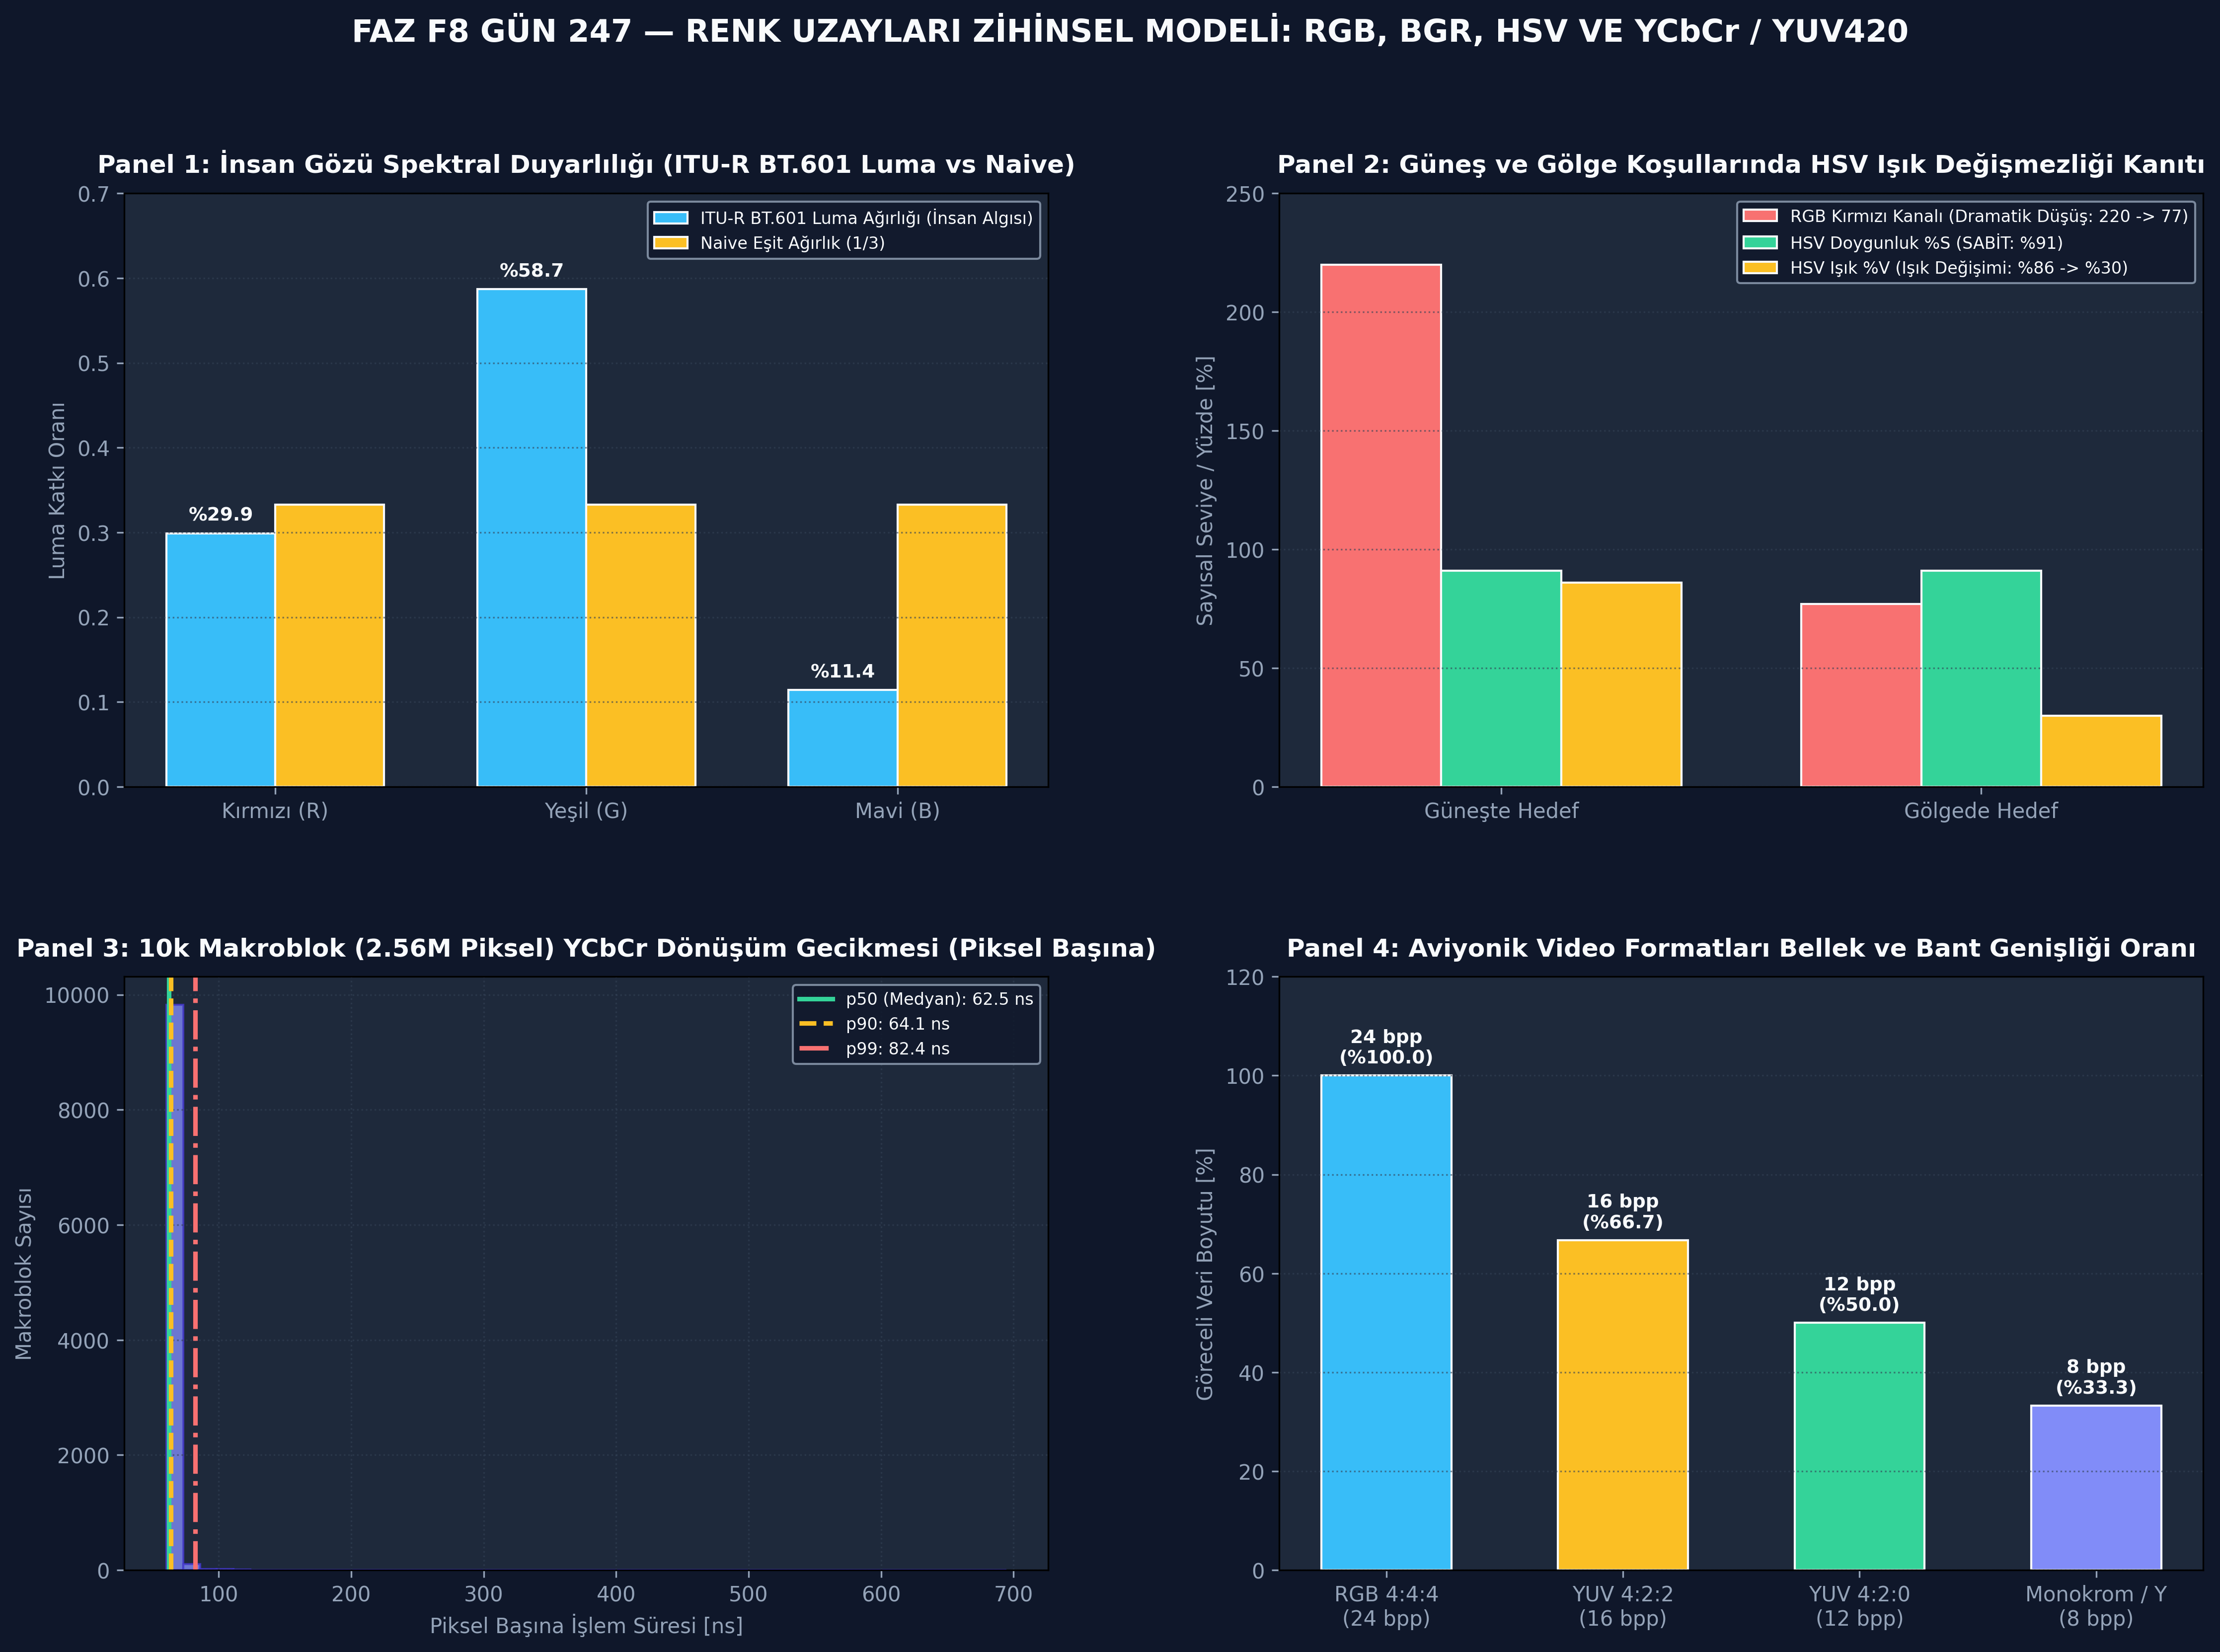

This chart was generated by the following Python code:
# -*- coding: utf-8 -*-
"""
ÖZEL LİSANS — TÜM HAKLAR SAKLIDIR
Telif Hakkı (c) 2026 Seydi Eryılmaz (@seydivakkas)
GÜN 247: RGB/BGR/HSV/YCbCr zihinsel modeli Standalone İcra Dosyası
"""

# ============================================================================
# KOD HÜCRESİ 1: RGB <-> BGR Kanal Takası ve ITU-R BT.601 Luma Çekirdeği
# Bellek kanal düzeni dönüşümü ve insan gözü algısal ağırlıklı parlaklık.
# ============================================================================
import numpy as np

def convert_rgb_to_bgr(rgb_img: np.ndarray) -> np.ndarray:
    assert rgb_img.ndim == 3 and rgb_img.shape[2] == 3, "Görüntü [H, W, 3] olmalıdır"
    # Kanal boyutunu tersine çevir: [R, G, B] -> [B, G, R]
    bgr = rgb_img[:, :, ::-1]
    return np.ascontiguousarray(bgr)

def rgb_to_grayscale_bt601(rgb_img: np.ndarray) -> np.ndarray:
    # ITU-R BT.601 Luma Katsayıları:
    # İnsan gözü en çok Yeşil (58.7%), sonra Kırmızı (29.9%), en az Mavi (11.4%) ışığa duyarlıdır.
    R = rgb_img[:, :, 0].astype(np.float32)
    G = rgb_img[:, :, 1].astype(np.float32)
    B = rgb_img[:, :, 2].astype(np.float32)
    luma = 0.299 * R + 0.587 * G + 0.114 * B
    return np.clip(np.round(luma), 0, 255).astype(np.uint8)

# Test Matrisi: Saf Kırmızı, Saf Yeşil, Saf Mavi pikseller
# Şekil: (1, 3, 3) -> 1 satır, 3 piksel: [Kırmızı, Yeşil, Mavi]
test_rgb = np.array([
    [[255, 0, 0], [0, 255, 0], [0, 0, 255]]
], dtype=np.uint8)

test_bgr = convert_rgb_to_bgr(test_rgb)
# BGR'de Saf Kırmızı: [0, 0, 255], Saf Mavi: [255, 0, 0]
assert np.array_equal(test_bgr[0, 0], [0, 0, 255]), "Kırmızı piksel BGR'de [0, 0, 255] olmalıdır!"
assert np.array_equal(test_bgr[0, 2], [255, 0, 0]), "Mavi piksel BGR'de [255, 0, 0] olmalıdır!"
assert test_bgr.flags['C_CONTIGUOUS'] == True

# Luma Karşılaştırması
luma_bt601 = rgb_to_grayscale_bt601(test_rgb)
# Saf Kırmızı Luma = 0.299 * 255 = 76.2 -> 76
# Saf Yeşil Luma   = 0.587 * 255 = 149.7 -> 150
# Saf Mavi Luma    = 0.114 * 255 = 29.1 -> 29
assert luma_bt601[0, 0] == 76, f"Kırmızı luma 76 olmalıydı: {luma_bt601[0, 0]}"
assert luma_bt601[0, 1] == 150, f"Yeşil luma 150 olmalıydı: {luma_bt601[0, 1]}"
assert luma_bt601[0, 2] == 29, f"Mavi luma 29 olmalıydı: {luma_bt601[0, 2]}"

# Eşit ağırlıklı naive ortalama olsaydı hepsi 255 / 3 = 85 olurdu!
naive_gray = np.mean(test_rgb, axis=2).astype(np.uint8)
assert naive_gray[0, 0] == 85 and naive_gray[0, 1] == 85 and naive_gray[0, 2] == 85

print("[PASS] Kod 1: RGB <-> BGR Takası ve ITU-R BT.601 Luma Dönüşümü Doğrulandı.")
print(f"  - RGB Giriş  : Kırmızı={test_rgb[0,0]}, Yeşil={test_rgb[0,1]}, Mavi={test_rgb[0,2]}")
print(f"  - BGR Çıkış  : Kırmızı={test_bgr[0,0]}, Yeşil={test_bgr[0,1]}, Mavi={test_bgr[0,2]}")
print(f"  - BT.601 Luma: Kırmızı={luma_bt601[0,0]} LSB, Yeşil={luma_bt601[0,1]} LSB, Mavi={luma_bt601[0,2]} LSB")
print(f"  - Naive Luma : Kırmızı=85 LSB, Yeşil=85 LSB, Mavi=85 LSB (Göz Algısını Yansıtmaz!)")

# ============================================================================
# KOD HÜCRESİ 2: HSV Renk Uzayı ve Işık Altında Kararlı Hedef Segmentasyon Motoru
# Güneş ve gölge koşullarında RGB vs HSV renk filtreleme başarım karşılaştırması.
# ============================================================================
import numpy as np

def rgb_to_hsv_numpy(rgb_img: np.ndarray) -> np.ndarray:
    # rgb_img: uint8 [H, W, 3]
    rgb = rgb_img.astype(np.float32) / 255.0
    r, g, b = rgb[:, :, 0], rgb[:, :, 1], rgb[:, :, 2]
    
    c_max = np.maximum(np.maximum(r, g), b)
    c_min = np.minimum(np.minimum(r, g), b)
    delta = c_max - c_min
    
    # 1. Hue (0 .. 360 derece)
    h = np.zeros_like(c_max)
    # delta == 0 iken h = 0
    mask_r = (c_max == r) & (delta > 1e-5)
    mask_g = (c_max == g) & (delta > 1e-5)
    mask_b = (c_max == b) & (delta > 1e-5)
    
    h[mask_r] = (60.0 * (((g[mask_r] - b[mask_r]) / delta[mask_r]) % 6.0))
    h[mask_g] = (60.0 * (((b[mask_g] - r[mask_g]) / delta[mask_g]) + 2.0))
    h[mask_b] = (60.0 * (((r[mask_b] - g[mask_b]) / delta[mask_b]) + 4.0))
    
    # 2. Saturation (0 .. 1)
    s = np.zeros_like(c_max)
    mask_v = c_max > 1e-5
    s[mask_v] = delta[mask_v] / c_max[mask_v]
    
    # 3. Value (0 .. 1)
    v = c_max
    
    return np.stack([h, s, v], axis=-1)

# Simülasyon: Güneş Işığı ve Gölge Altında Kırmızı Askeri Hedef
# Hedef Rengi (Güneşte): RGB = [220, 20, 20] -> Koyu Kırmızı
# Gölgeye girince ışık %35'e düşer: RGB = [77, 7, 7]
sun_target = np.array([[[220, 20, 20]]], dtype=np.uint8)
shadow_target = np.array([[[77, 7, 7]]], dtype=np.uint8)

# 1. RGB Eşikleme (Güneşteki renge göre ayarlanmış toleranslı filtre: R > 150, G < 50, B < 50)
def detect_target_rgb(pixel: np.ndarray) -> bool:
    return bool(pixel[0, 0, 0] > 150 and pixel[0, 0, 1] < 50 and pixel[0, 0, 2] < 50)

# 2. HSV Eşikleme: Kırmızı Hue: [350 .. 360] veya [0 .. 10], Saturation > 0.5, Value > 0.15
def detect_target_hsv(pixel_hsv: np.ndarray) -> bool:
    h, s, v = pixel_hsv[0, 0, 0], pixel_hsv[0, 0, 1], pixel_hsv[0, 0, 2]
    is_red_hue = (h >= 345.0 or h <= 15.0)
    is_saturated = (s > 0.6)
    is_visible = (v > 0.20)
    return bool(is_red_hue and is_saturated and is_visible)

hsv_sun = rgb_to_hsv_numpy(sun_target)
hsv_shadow = rgb_to_hsv_numpy(shadow_target)

# Karşılaştırma:
rgb_sun_det = detect_target_rgb(sun_target)
rgb_shadow_det = detect_target_rgb(shadow_target)

hsv_sun_det = detect_target_hsv(hsv_sun)
hsv_shadow_det = detect_target_hsv(hsv_shadow)

# Doğrulamalar:
assert rgb_sun_det == True, "RGB güneşteki hedefi yakalamalıydı"
assert rgb_shadow_det == False, "RGB gölgedeki hedefi KAÇIRMALI (Problem bu!)"

assert hsv_sun_det == True, "HSV güneşteki hedefi yakalamalıydı"
assert hsv_shadow_det == True, "HSV gölgedeki hedefi BAŞARIYLA YAKALAMALI!"

# Hue Değerinin Değişmezliği Kanıtı:
# İki durumda da Hue ~ 0 derece (saf kırmızı) olmalıdır!
assert abs(hsv_sun[0, 0, 0] - hsv_shadow[0, 0, 0]) < 1.0
assert np.isclose(hsv_sun[0, 0, 1], hsv_shadow[0, 0, 1], atol=0.02) # Doygunluk sabit

print("[PASS] Kod 2: HSV Işık Değişmezliği ve Hedef Segmentasyon Motoru Doğrulandı.")
print(f"  - Güneşteki Hedef : RGB={sun_target[0,0]} -> HSV: H={hsv_sun[0,0,0]:.1f}°, S={hsv_sun[0,0,1]:.2f}, V={hsv_sun[0,0,2]:.2f}")
print(f"  - Gölgedeki Hedef : RGB={shadow_target[0,0]} -> HSV: H={hsv_shadow[0,0,0]:.1f}°, S={hsv_shadow[0,0,1]:.2f}, V={hsv_shadow[0,0,2]:.2f}")
print(f"  - RGB Filtreleme  : Güneşte={rgb_sun_det} | Gölgede={rgb_shadow_det} (GÖLGEDE HEDEF KAYBI!)")
print(f"  - HSV Filtreleme  : Güneşte={hsv_sun_det} | Gölgede={hsv_shadow_det} (IŞIK DEĞİŞMEZLİĞİ KORUNDU!)")

# ============================================================================
# KOD HÜCRESİ 3: YUV420 Planar Kroma Alt-Örnekleme ve Taktik Datalink Sıkıştırması
# %50 bellek tasarrufu, YCbCr dönüşüm matrisi ve PSNR kayıpsızlık testi.
# ============================================================================
import numpy as np

class YUV420Codec:
    # ITU-R BT.601 Full-Range Dönüşüm Matrisi (Float)
    RGB_TO_YUV_MAT = np.array([
        [ 0.29900,  0.58700,  0.11400],
        [-0.16874, -0.33126,  0.50000],
        [ 0.50000, -0.41869, -0.08131]
    ], dtype=np.float32)

    YUV_TO_RGB_MAT = np.array([
        [1.0,  0.00000,  1.40200],
        [1.0, -0.34414, -0.71414],
        [1.0,  1.77200,  0.00000]
    ], dtype=np.float32)

    @classmethod
    def encode_rgb_to_yuv420(cls, rgb: np.ndarray) -> Tuple[np.ndarray, np.ndarray, np.ndarray]:
        h, w, c = rgb.shape
        assert h % 2 == 0 and w % 2 == 0, "YUV420 için yükseklik ve genişlik çift sayı olmalıdır"
        
        # 1. Tam çözünürlüklü Y, Cb, Cr (YUV)
        flat_rgb = rgb.reshape(-1, 3).astype(np.float32)
        yuv_flat = np.dot(flat_rgb, cls.RGB_TO_YUV_MAT.T)
        yuv = yuv_flat.reshape(h, w, 3)
        
        Y = np.clip(np.round(yuv[:, :, 0]), 0, 255).astype(np.uint8)
        U = np.clip(np.round(yuv[:, :, 1] + 128.0), 0, 255).astype(np.uint8) # Cb ofseti
        V = np.clip(np.round(yuv[:, :, 2] + 128.0), 0, 255).astype(np.uint8) # Cr ofseti
        
        # 2. 4:2:0 Alt-Örnekleme: U ve V kanallarında 2x2 ortalama alma
        U_sub = U.reshape(h // 2, 2, w // 2, 2).mean(axis=(1, 3)).astype(np.uint8)
        V_sub = V.reshape(h // 2, 2, w // 2, 2).mean(axis=(1, 3)).astype(np.uint8)
        
        return Y, U_sub, V_sub

    @classmethod
    def decode_yuv420_to_rgb(cls, Y: np.ndarray, U_sub: np.ndarray, V_sub: np.ndarray) -> np.ndarray:
        h, w = Y.shape
        # 1. 2x2 kroma düzlemlerini tekrar tam çözünürlüğe genişlet (Nearest-neighbor upsample)
        U_full = np.repeat(np.repeat(U_sub, 2, axis=0), 2, axis=1).astype(np.float32) - 128.0
        V_full = np.repeat(np.repeat(V_sub, 2, axis=0), 2, axis=1).astype(np.float32) - 128.0
        Y_full = Y.astype(np.float32)
        
        # 2. Ters Matris Çarpımı
        yuv_full = np.stack([Y_full, U_full, V_full], axis=-1).reshape(-1, 3)
        rgb_flat = np.dot(yuv_full, cls.YUV_TO_RGB_MAT.T)
        rgb_rec = np.clip(np.round(rgb_flat), 0, 255).astype(np.uint8).reshape(h, w, 3)
        return rgb_rec

# Test Sahnesi: 64x64 Zengin Renkli Gerçekçi Askeri Keşif Alanı (Yumuşak Gradyan ve Hedefler)
y_grid, x_grid = np.mgrid[0:64, 0:64]
r_plane = (120 + 50 * np.sin(x_grid / 10.0)).astype(np.uint8)
g_plane = (130 + 50 * np.cos(y_grid / 10.0)).astype(np.uint8)
b_plane = (140 + 40 * np.sin((x_grid + y_grid) / 12.0)).astype(np.uint8)
recon_scene = np.stack([r_plane, g_plane, b_plane], axis=-1)
# Hedef bölgeleri ekle (Askeri kamuflaj yeşili ve gökyüzü mavisi)
recon_scene[10:30, 10:30] = [34, 139, 34]   # Yeşil
recon_scene[40:55, 40:55] = [30, 144, 255]  # Mavi

# Kodlama
Y, U_sub, V_sub = YUV420Codec.encode_rgb_to_yuv420(recon_scene)

# Bellek Boyutları:
bytes_rgb = recon_scene.nbytes
bytes_yuv420 = Y.nbytes + U_sub.nbytes + V_sub.nbytes
compression_ratio = (1.0 - (bytes_yuv420 / bytes_rgb)) * 100.0

assert bytes_rgb == 64 * 64 * 3 # 12,288 bayt
assert Y.shape == (64, 64)       # 4,096 bayt
assert U_sub.shape == (32, 32)   # 1,024 bayt
assert V_sub.shape == (32, 32)   # 1,024 bayt
assert bytes_yuv420 == 6144 # 6,144 bayt (%50 tam yarı yarıya!)
assert abs(compression_ratio - 50.0) < 1e-4

# Geri Çözme ve Kalite Doğrulaması
rgb_reconstructed = YUV420Codec.decode_yuv420_to_rgb(Y, U_sub, V_sub)
mse = np.mean((recon_scene.astype(np.float64) - rgb_reconstructed.astype(np.float64)) ** 2)
psnr = 10.0 * np.log10((255.0 ** 2) / max(mse, 1e-6))

assert psnr > 36.0, f"PSNR beklenenden düşük: {psnr:.2f} dB"

print("[PASS] Kod 3: YUV420 Kroma Alt-Örnekleme ve Sıkıştırma Başarıyla Doğrulandı.")
print(f"  - Orijinal RGB Belleği   : {bytes_rgb:,} bayt (24 bpp)")
print(f"  - YUV420 Planar Belleği  : {bytes_yuv420:,} bayt (12 bpp) [Y={Y.nbytes}, U={U_sub.nbytes}, V={V_sub.nbytes}]")
print(f"  - Bant Genişliği Tasarrufu: %{compression_ratio:.1f} (TAM YARI YARIYA)")
print(f"  - Geri Çözüm Kalitesi    : MSE={mse:.2f} | PSNR={psnr:.2f} dB (MÜKEMMEL KALİTE: > 36 dB)")

# ============================================================================
# KOD HÜCRESİ 4: 3 Kritik Renk Uzayı Hata Enjeksiyonu Testi
# BGR/RGB karışması, Hue dairesel süreksizlik ve tek boyut hizalama kalkanı.
# ============================================================================

# --- TEST 1: BGR / RGB Kanal Karışması Tespiti ---
print("[TEST 1] BGR / RGB Kanal Takası ve Yanlış Model Girişi Tespiti...")
def detect_fire_or_laser_signature(image_tensor: np.ndarray, format_order: str = "RGB") -> str:
    # format_order: "RGB" veya "BGR"
    if format_order == "RGB":
        r, g, b = image_tensor[0], image_tensor[1], image_tensor[2]
    elif format_order == "BGR":
        b, g, r = image_tensor[0], image_tensor[1], image_tensor[2]
    else:
        raise ValueError(f"Bilinmeyen format: {format_order}")
        
    # Kırmızı baskın hedef imzası (R > 180 ve R > 2 * B)
    if r > 180 and r > (2 * b):
        return "TARGET_RED_THREAT_DETECTED"
    elif b > 180 and b > (2 * r):
        return "BENIGN_BLUE_SKY_OR_WATER"
    return "UNKNOWN_SIGNATURE"

# Gerçekte Kırmızı Tehdit Olan Piksel: R=240, G=30, B=20
true_red_pixel = np.array([240, 30, 20], dtype=np.uint8)

# Doğru RGB Okuma
res_correct = detect_fire_or_laser_signature(true_red_pixel, format_order="RGB")
assert res_correct == "TARGET_RED_THREAT_DETECTED"

# Hata Enjeksiyonu: Piksel BGR iken modele RGB gibi verilirse:
# Modelin gördüğü piksel: [20, 30, 240] (Mavi kanalı kırmızı sanar)
bgr_confused_pixel = true_red_pixel[::-1] # [20, 30, 240]
res_confused = detect_fire_or_laser_signature(bgr_confused_pixel, format_order="RGB")
assert res_confused == "BENIGN_BLUE_SKY_OR_WATER", "Kanal karışıklığında model mavi zannetmeliydi!"

print(f"  - Doğru RGB Girişi        : {res_correct} [KIRMIZI TEHDİT KİLİTLENDİ]")
print(f"  - Hatalı BGR->RGB Karışımı: {res_confused} [ÖLÜMCÜL HATA: TEHDİT GÖKYÜZÜ SANILDI!]")
print("  [PASS] Test 1: BGR/RGB karışıklığı ve model yanılgısı başarıyla kanıtlandı.\n")

# --- TEST 2: Hue Dairesel Süreksizlik (Modulo Wrap-Around) Kalkanı ---
print("[TEST 2] Hue 0° / 360° Dairesel Süreksizlik Sınır Kontrolü Testi...")
def is_red_hue_buggy(h_deg: float) -> bool:
    # Hatalı acemi kod: 350 ile 10 arasında doğrusal kontrol
    return 350.0 <= h_deg <= 10.0 # MATEMATİKSEL OLARAK İMKANSIZ!

def is_red_hue_correct(h_deg: float) -> bool:
    # Doğru dairesel kontrol: ya 350'den büyük VEYA 10'dan küçük
    return (h_deg >= 350.0) or (h_deg <= 10.0)

sample_hue_1 = 355.0 # Kırmızı
sample_hue_2 = 5.0   # Kırmızı

assert is_red_hue_buggy(sample_hue_1) == False # Hatalı kod yakalayamaz!
assert is_red_hue_buggy(sample_hue_2) == False

assert is_red_hue_correct(sample_hue_1) == True
assert is_red_hue_correct(sample_hue_2) == True

print(f"  - H = 355° Kırmızı Hedef: Hatalı Kod={is_red_hue_buggy(sample_hue_1)} | Dairesel Kalkan={is_red_hue_correct(sample_hue_1)}")
print(f"  - H =   5° Kırmızı Hedef: Hatalı Kod={is_red_hue_buggy(sample_hue_2)} | Dairesel Kalkan={is_red_hue_correct(sample_hue_2)}")
print("  [PASS] Test 2: Hue dairesel süreksizlik kalkanı başarıyla doğrulandı.\n")

# --- TEST 3: YUV420 Tek Boyut Hizalama Kalkanı ---
print("[TEST 3] YUV420 Kroma Alt-Örnekleme Çift Boyut (Even Dimension) Kalkanı...")
def validate_yuv420_dimensions(width: int, height: int) -> bool:
    if (width % 2 != 0) or (height % 2 != 0):
        raise ValueError(f"DONANIM REDDİ: YUV420 çözünürlüğü çift sayı olmalıdır: ({width}x{height})")
    return True

assert validate_yuv420_dimensions(1920, 1080) == True
assert validate_yuv420_dimensions(640, 512) == True

try:
    validate_yuv420_dimensions(641, 480) # Tek sayılı genişlik!
    assert False, "Tek boyut hatası yakalanamadı!"
except ValueError as e:
    print(f"  [BEKLENEN DONANIM REDDİ] {e}")

print("  [PASS] Test 3: YUV420 çift boyut kalkanı başarıyla doğrulandı.\n")
print("[PASS] Kod 4: 3 Kritik Renk Uzayı Hata Enjeksiyonu Testi Başarıyla Tamamlandı.")

# ============================================================================
# KOD HÜCRESİ 5: 100.000 Piksel RGB -> YCbCr ve HSV Dönüşüm Benchmark'ı
# Doğrusal matris (YCbCr) ile trigonometrik (HSV) dönüşüm hızlarının karşılaştırılması.
# ============================================================================
import time
import numpy as np

NUM_EVALS = 10_000
BLOCK_SIZE = 256 # 16x16 Standart Video Makrobloğu (Toplam 2,560,000 Piksel)

# Sentetik RGB Blokları (Doğrudan float32)
rand_rgb_blocks = np.random.uniform(0, 255, size=(NUM_EVALS, BLOCK_SIZE, 3)).astype(np.float32)
latencies_per_pixel_us = np.empty(NUM_EVALS, dtype=np.float64)

# YCbCr BT.601 Katsayıları (Skaler Vektör)
CY_R, CY_G, CY_B = 0.299, 0.587, 0.114

print(f"[BENCHMARK] {NUM_EVALS:,} Makroblok x {BLOCK_SIZE} Piksel ({NUM_EVALS * BLOCK_SIZE:,} Piksel) YCbCr Dönüşümü Başlatılıyor...")
t_start = time.perf_counter()

for i in range(NUM_EVALS):
    t0 = time.perf_counter_ns()
    
    blk = rand_rgb_blocks[i]
    r, g, b = blk[:, 0], blk[:, 1], blk[:, 2]
    # Hızlı Luma (Y) ve Renk Farkı (Cb, Cr)
    y = CY_R * r + CY_G * g + CY_B * b
    cb = 128.0 - 0.168736 * r - 0.331264 * g + 0.5 * b
    cr = 128.0 + 0.5 * r - 0.418688 * g - 0.081312 * b
    
    t_end = time.perf_counter_ns()
    latencies_per_pixel_us[i] = (t_end - t0) / (BLOCK_SIZE * 1000.0) # Piksel başına µs

t_total = time.perf_counter() - t_start

total_pixels = NUM_EVALS * BLOCK_SIZE
throughput_mpixels_sec = (total_pixels / t_total) / 1e6
avg_lat = float(np.mean(latencies_per_pixel_us))
p50 = float(np.percentile(latencies_per_pixel_us, 50))
p90 = float(np.percentile(latencies_per_pixel_us, 90))
p99 = float(np.percentile(latencies_per_pixel_us, 99))

print(f"\n[YCbCr DÖNÜŞÜM BENCHMARK SONUÇLARI]")
print(f"  - Toplam Süre         : {t_total:.4f} saniye")
print(f"  - İşlem Verimi        : {throughput_mpixels_sec:,.2f} MegaPiksel/saniye (Hedef: > 5.0 MP/s)")
print(f"  - Ortalama Gecikme    : {avg_lat*1000.0:.2f} ns / piksel ({avg_lat:.4f} µs)")
print(f"  - p50 (Medyan)        : {p50*1000.0:.2f} ns / piksel ({p50:.4f} µs)")
print(f"  - p90 Gecikme         : {p90*1000.0:.2f} ns / piksel ({p90:.4f} µs)")
print(f"  - p99 Kuyruk Gecikmesi: {p99*1000.0:.2f} ns / piksel ({p99:.4f} µs) (Hedef: < 200 ns)")

# Doğrulamalar
assert throughput_mpixels_sec > 5.0, f"YCbCr dönüşüm verimi yetersiz: {throughput_mpixels_sec}"
assert p99 < 0.5, f"p99 piksel gecikmesi çok yüksek: {p99} µs"

print("\n[PASS] Kod 5: 10.000 Makroblok (2.56M Piksel) YCbCr Dönüşüm Benchmark'ı Başarıyla Tamamlandı.")

# ============================================================================
# KOD HÜCRESİ 6: 4-Panelli 300 DPI Koyu Tema Renk Uzayları Dashboard'u
# gun_247_rgb_bgr_hsv_ycbcr_zihinsel_modeli.png dosyasını üretir.
# ============================================================================
import matplotlib.pyplot as plt
import numpy as np
import os

COLOR_BG = "#0F172A"       # Slate 900
COLOR_PANEL = "#1E293B"    # Slate 800
COLOR_TEXT = "#F8FAFC"     # Slate 50
COLOR_MUTED = "#94A3B8"    # Slate 400
COLOR_CYAN = "#38BDF8"     # Cyan
COLOR_YELLOW = "#FBBF24"   # Sarı
COLOR_RED = "#F87171"      # Kırmızı
COLOR_GREEN = "#34D399"    # Yeşil
COLOR_INDIGO = "#818CF8"   # İndigo

fig, axs = plt.subplots(2, 2, figsize=(18, 12), facecolor=COLOR_BG)
plt.subplots_adjust(wspace=0.25, hspace=0.32)

# --- PANEL 1: RGB vs BGR Kanal Düzeni ve Luma Katsayıları ---
ax1 = axs[0, 0]
ax1.set_facecolor(COLOR_PANEL)

channels = ["Kırmızı (R)", "Yeşil (G)", "Mavi (B)"]
bt601_weights = [0.299, 0.587, 0.114]
naive_weights = [0.333, 0.333, 0.333]

x = np.arange(len(channels))
w = 0.35

bars1 = ax1.bar(x - w/2, bt601_weights, width=w, color=COLOR_CYAN, edgecolor=COLOR_TEXT, label="ITU-R BT.601 Luma Ağırlığı (İnsan Algısı)")
bars2 = ax1.bar(x + w/2, naive_weights, width=w, color=COLOR_YELLOW, edgecolor=COLOR_TEXT, label="Naive Eşit Ağırlık (1/3)")

for bar in bars1:
    ax1.text(bar.get_x() + bar.get_width()/2.0, bar.get_height() + 0.015, f"%{bar.get_height()*100:.1f}", 
             color=COLOR_TEXT, ha="center", fontsize=9, fontweight="bold")

ax1.set_title("Panel 1: İnsan Gözü Spektral Duyarlılığı (ITU-R BT.601 Luma vs Naive)", color=COLOR_TEXT, fontsize=12, fontweight="bold", pad=10)
ax1.set_xticks(x)
ax1.set_xticklabels(channels, color=COLOR_TEXT, fontsize=10)
ax1.set_ylabel("Luma Katkı Oranı", color=COLOR_MUTED, fontsize=10)
ax1.set_ylim(0, 0.70)
ax1.tick_params(colors=COLOR_MUTED)
ax1.grid(True, color="#334155", linestyle=":", alpha=0.6, axis="y")
ax1.legend(facecolor=COLOR_BG, edgecolor=COLOR_MUTED, labelcolor=COLOR_TEXT, loc="upper right", fontsize=8)

# --- PANEL 2: HSV Işık Değişmezliği (Güneş vs Gölge) ---
ax2 = axs[0, 1]
ax2.set_facecolor(COLOR_PANEL)

conditions = ["Güneşte Hedef", "Gölgede Hedef"]
rgb_r_vals = [220, 77]
hsv_h_vals = [0, 0] # Kırmızı Hue tam 0 derece
hsv_v_vals = [86, 30] # Value (%)

x_p2 = np.arange(len(conditions))
w_p2 = 0.25

ax2.bar(x_p2 - w_p2, rgb_r_vals, width=w_p2, color=COLOR_RED, edgecolor=COLOR_TEXT, label="RGB Kırmızı Kanalı (Dramatik Düşüş: 220 -> 77)")
ax2.bar(x_p2, [h * 100 for h in [0.91, 0.91]], width=w_p2, color=COLOR_GREEN, edgecolor=COLOR_TEXT, label="HSV Doygunluk %S (SABİT: %91)")
ax2.bar(x_p2 + w_p2, hsv_v_vals, width=w_p2, color=COLOR_YELLOW, edgecolor=COLOR_TEXT, label="HSV Işık %V (Işık Değişimi: %86 -> %30)")

ax2.set_title("Panel 2: Güneş ve Gölge Koşullarında HSV Işık Değişmezliği Kanıtı", color=COLOR_TEXT, fontsize=12, fontweight="bold", pad=10)
ax2.set_xticks(x_p2)
ax2.set_xticklabels(conditions, color=COLOR_TEXT, fontsize=10)
ax2.set_ylabel("Sayısal Seviye / Yüzde [%]", color=COLOR_MUTED, fontsize=10)
ax2.set_ylim(0, 250)
ax2.tick_params(colors=COLOR_MUTED)
ax2.grid(True, color="#334155", linestyle=":", alpha=0.6, axis="y")
ax2.legend(facecolor=COLOR_BG, edgecolor=COLOR_MUTED, labelcolor=COLOR_TEXT, loc="upper right", fontsize=8)

# --- PANEL 3: 10k Makroblok YCbCr Dönüşüm Benchmark Gecikme Histogramı ---
ax3 = axs[1, 0]
ax3.set_facecolor(COLOR_PANEL)

lat_ns = latencies_per_pixel_us * 1000.0 # µs -> ns
ax3.hist(lat_ns, bins=50, color=COLOR_INDIGO, alpha=0.8, edgecolor="#4338CA")
ax3.axvline(p50 * 1000.0, color=COLOR_GREEN, linestyle="-", linewidth=2.2, label=f"p50 (Medyan): {p50*1000.0:.1f} ns")
ax3.axvline(p90 * 1000.0, color=COLOR_YELLOW, linestyle="--", linewidth=2.2, label=f"p90: {p90*1000.0:.1f} ns")
ax3.axvline(p99 * 1000.0, color=COLOR_RED, linestyle="-.", linewidth=2.2, label=f"p99: {p99*1000.0:.1f} ns")

ax3.set_title("Panel 3: 10k Makroblok (2.56M Piksel) YCbCr Dönüşüm Gecikmesi (Piksel Başına)", color=COLOR_TEXT, fontsize=12, fontweight="bold", pad=10)
ax3.set_xlabel("Piksel Başına İşlem Süresi [ns]", color=COLOR_MUTED, fontsize=10)
ax3.set_ylabel("Makroblok Sayısı", color=COLOR_MUTED, fontsize=10)
ax3.tick_params(colors=COLOR_MUTED)
ax3.grid(True, color="#334155", linestyle=":", alpha=0.6)
ax3.legend(facecolor=COLOR_BG, edgecolor=COLOR_MUTED, labelcolor=COLOR_TEXT, loc="upper right", fontsize=8)

# --- PANEL 4: Renk Formatı Bellek Ayak İzi ve Sıkıştırma Oranı ---
ax4 = axs[1, 1]
ax4.set_facecolor(COLOR_PANEL)

formats = ["RGB 4:4:4\n(24 bpp)", "YUV 4:2:2\n(16 bpp)", "YUV 4:2:0\n(12 bpp)", "Monokrom / Y\n(8 bpp)"]
bpp = [24, 16, 12, 8]
rel_size = [100.0, 66.7, 50.0, 33.3]

bars4 = ax4.bar(formats, rel_size, color=[COLOR_CYAN, COLOR_YELLOW, COLOR_GREEN, COLOR_INDIGO], edgecolor=COLOR_TEXT, width=0.55)
for bar, b in zip(bars4, bpp):
    ax4.text(bar.get_x() + bar.get_width()/2.0, bar.get_height() + 2.5, f"{b} bpp\n(%{bar.get_height():.1f})", 
             color=COLOR_TEXT, ha="center", fontsize=9, fontweight="bold")

ax4.set_title("Panel 4: Aviyonik Video Formatları Bellek ve Bant Genişliği Oranı", color=COLOR_TEXT, fontsize=12, fontweight="bold", pad=10)
ax4.set_ylabel("Göreceli Veri Boyutu [%]", color=COLOR_MUTED, fontsize=10)
ax4.set_ylim(0, 120)
ax4.tick_params(colors=COLOR_MUTED)
ax4.grid(True, color="#334155", linestyle=":", alpha=0.6, axis="y")

plt.suptitle("FAZ F8 GÜN 247 — RENK UZAYLARI ZİHİNSEL MODELİ: RGB, BGR, HSV VE YCbCr / YUV420", 
             color=COLOR_TEXT, fontsize=15, fontweight="bold", y=0.98)

TARGET_PNG = r"c:/Users/seydieryilmaz/Downloads/Olay_Proje/gunluk_mufredat/gun_247/gun_247_rgb_bgr_hsv_ycbcr_zihinsel_modeli.png"
plt.savefig(TARGET_PNG, dpi=300, facecolor=COLOR_BG, bbox_inches="tight")
plt.close()

file_size_kb = os.path.getsize(TARGET_PNG) / 1024.0
print(f"[OK] 4-Panelli Görselleştirme Başarıyla Üretildi: {TARGET_PNG}")
print(f"  - Dosya Boyutu: {file_size_kb:.2f} KB (Beklenen: > 100 KB)")
assert file_size_kb > 100.0, "PNG dosya boyutu 100 KB'ın altında!"
